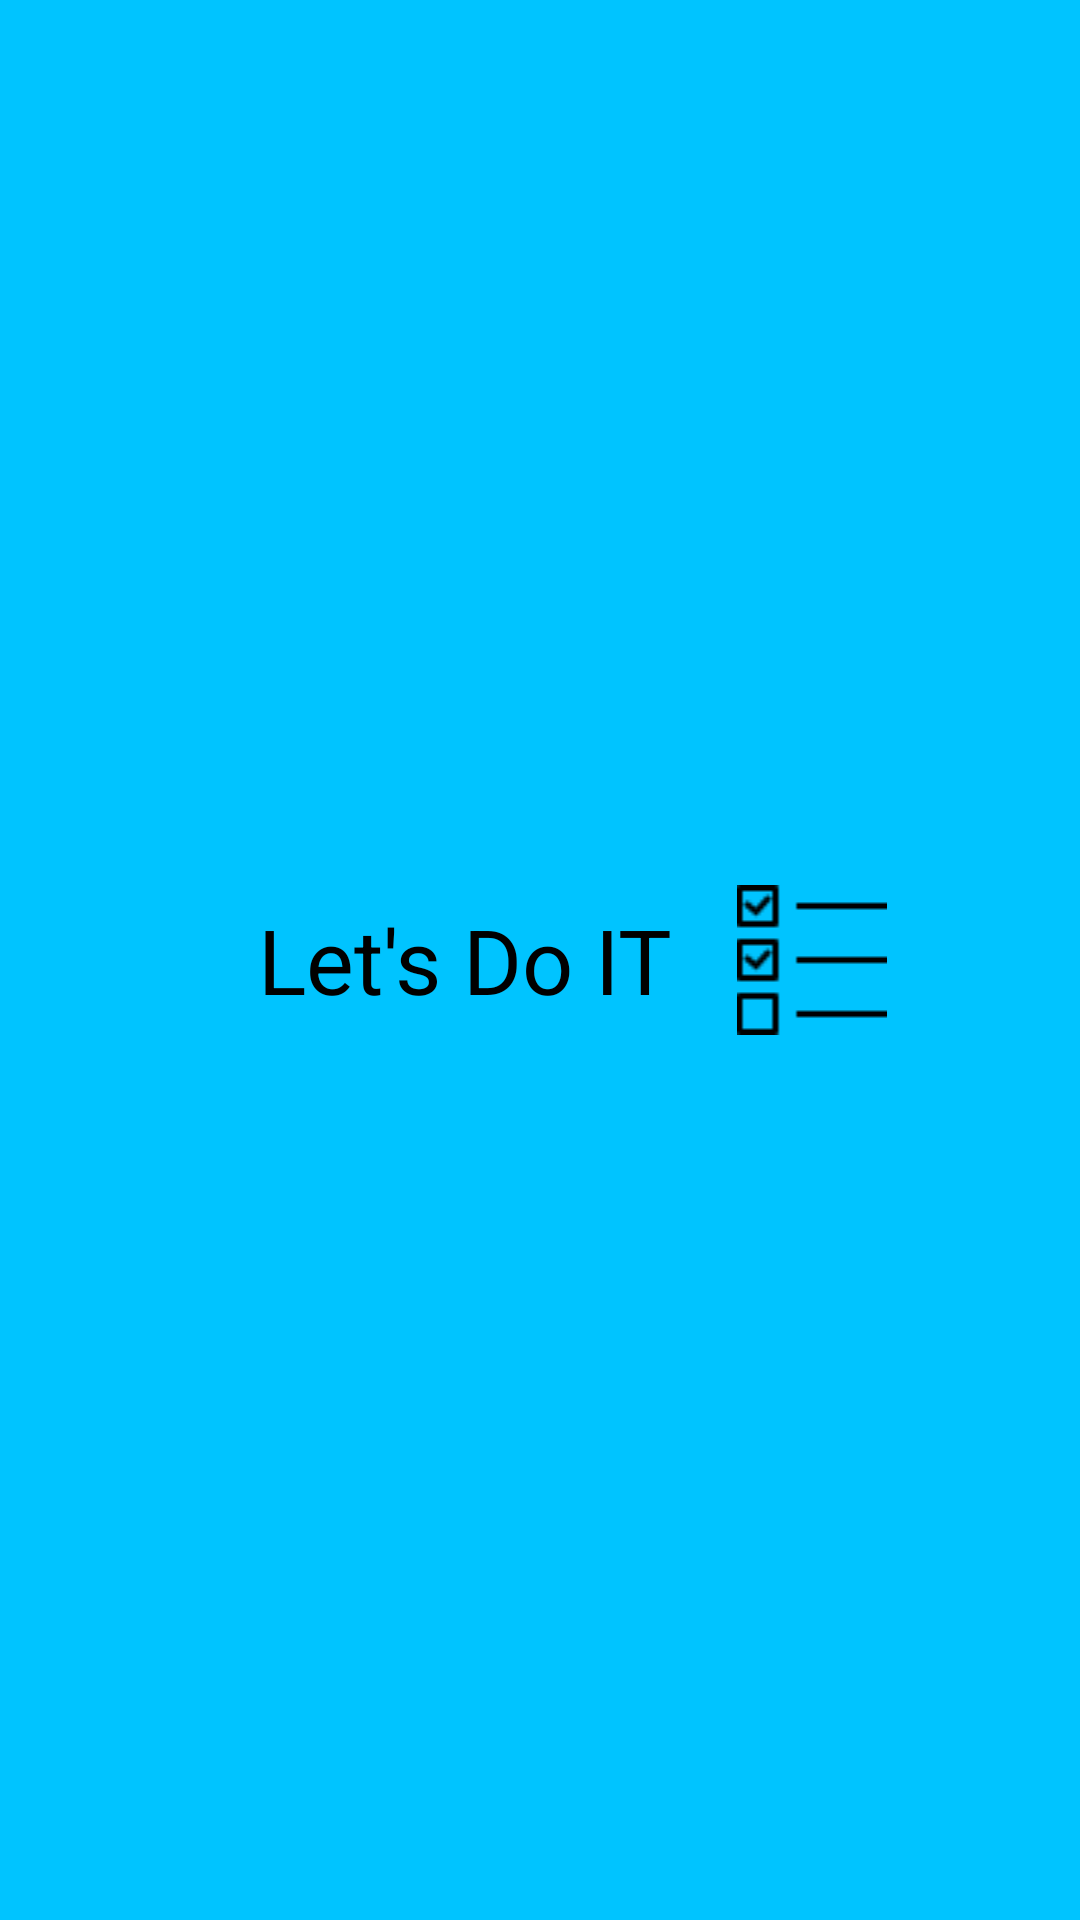

Android layout source for this screen:
<!-- AndroidManifest.xml: application theme Theme.LetsDOIt -->
<!-- res/layout/activity_splash.xml -->
<?xml version="1.0" encoding="utf-8"?>
<androidx.constraintlayout.widget.ConstraintLayout xmlns:android="http://schemas.android.com/apk/res/android"
    xmlns:app="http://schemas.android.com/apk/res-auto"
    xmlns:tools="http://schemas.android.com/tools"
    android:layout_width="match_parent"
    android:layout_height="match_parent"
    tools:context=".Splash"
    android:background="#00C4FF">

    <LinearLayout
        android:layout_width="match_parent"
        android:layout_height="match_parent"
        android:orientation="horizontal"
        android:weightSum="4"
        app:layout_constraintBottom_toBottomOf="parent"
        app:layout_constraintEnd_toEndOf="parent"
        app:layout_constraintStart_toStartOf="parent"
        app:layout_constraintTop_toTopOf="parent">

        <TextView
            android:id="@+id/textView2"
            android:layout_width="wrap_content"
            android:layout_height="wrap_content"
            android:layout_gravity="center"
            android:layout_weight="2"
            android:text="Let's Do IT"
            android:textAlignment="textEnd"
            android:textSize="30sp"
            android:textColor="@color/black"/>

        <ImageView
            android:id="@+id/imageView"
            android:layout_width="wrap_content"
            android:layout_height="wrap_content"
            android:layout_gravity="center"
            android:layout_weight="1"
            app:srcCompat="@drawable/hh" />
    </LinearLayout>
</androidx.constraintlayout.widget.ConstraintLayout>
<!-- resources referenced by this layout -->
<resources>
  <!-- drawable hh: png bitmap (drawable, 355 bytes) -->
  <style name="Theme.LetsDOIt" parent="Base.Theme.LetsDOIt" />
  <style name="Base.Theme.LetsDOIt" parent="Theme.Material3.DayNight.NoActionBar">
          
          
      </style>
  <!-- not gathered from this repository: default colours our renderer supplied (Android Studio template values) -->
  <color name="black">#FF000000</color>
</resources>
